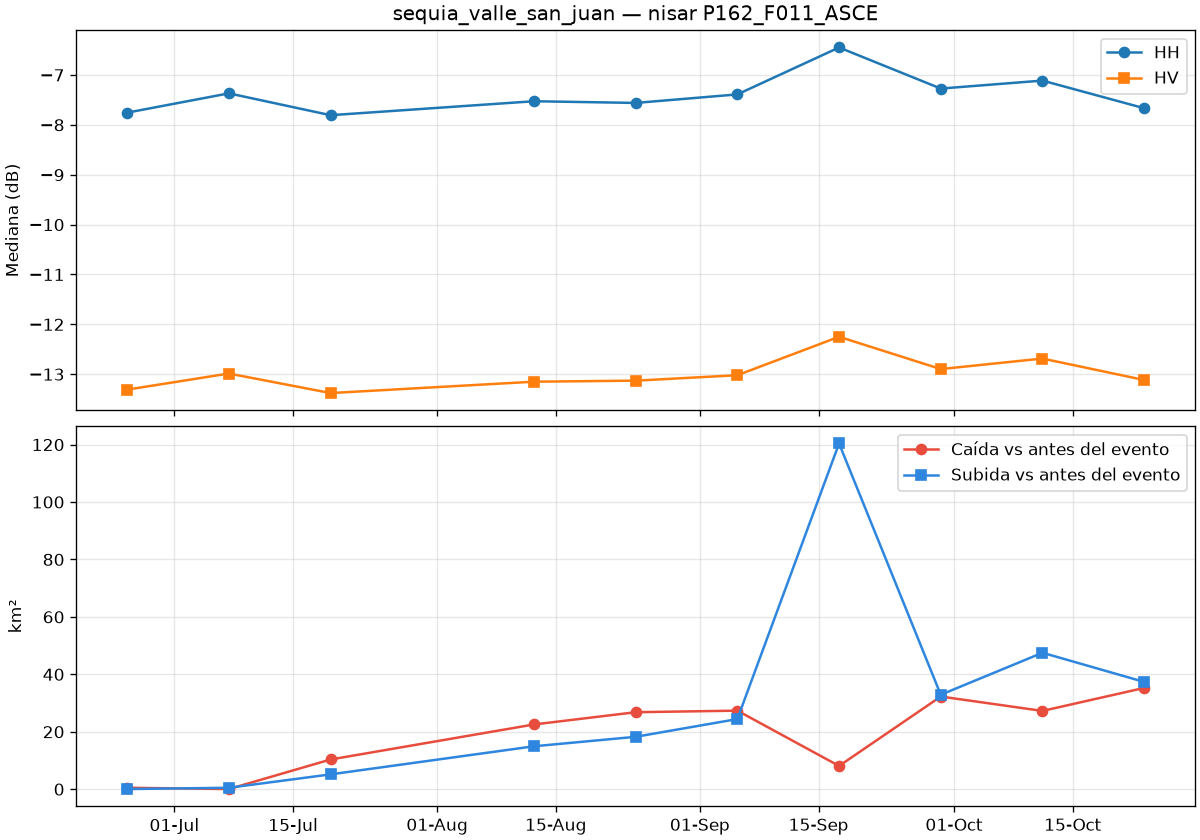

Source data for this figure (header and first rows):
date, is_baseline, co_median_db, cross_median_db, co_change_median_db, cross_change_median_db, valid_pct, drop_km2, rise_km2
2026-06-25T10:09:10Z, True, -7.755, -13.31, -0.197, -0.151, 99.98, 0.501, 0.053
2026-07-07T10:09:09Z, True, -7.368, -12.99, 0.197, 0.151, 99.98, 0.053, 0.501
2026-07-19T10:09:09Z, False, -7.806, -13.38, -0.27, -0.207, 99.98, 10.35, 5.166
2026-08-12T10:09:08Z, False, -7.526, -13.15, -0.002, 0.025, 99.98, 22.54, 14.95
2026-08-24T10:09:08Z, False, -7.56, -13.13, -0.017, 0.045, 99.98, 26.81, 18.24
2026-09-05T10:09:07Z, False, -7.389, -13.02, 0.158, 0.127, 99.98, 27.35, 24.43
2026-09-17T10:09:07Z, False, -6.448, -12.25, 1.149, 0.891, 99.98, 8.096, 120.4
2026-09-29T10:09:08Z, False, -7.272, -12.9, 0.238, 0.25, 99.98, 32.27, 32.88
2026-10-11T10:09:08Z, False, -7.112, -12.69, 0.428, 0.426, 99.98, 27.26, 47.51
2026-10-23T10:09:08Z, False, -7.666, -13.12, -0.086, 0.047, 99.98, 35.26, 37.36
